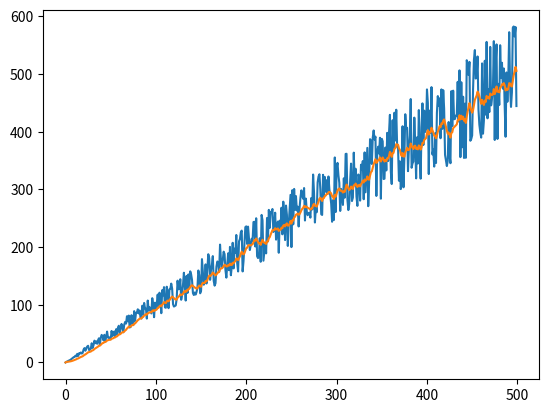

The matplotlib source for this figure:
import numpy as np
import matplotlib.pyplot as plt

np.random.seed(1)

numbers = np.zeros(500)

for i, number in enumerate(numbers):
    numbers[i] = i + np.random.uniform(-i / 5, i / 5)


def ewma(beta, vector):
    ewma_num = np.zeros(len(vector))

    for j in range(len(ewma_num)):

        if j == (len(ewma_num) - 1):
            break

        ewma_num[j + 1] = beta * ewma_num[j] + (1 - beta) * numbers[j + 1]

        # Bias correction
        if j == 0:
            ewma_num[j + 1] = ewma_num[j + 1] / (1 - np.power(beta, j + 1))

    return ewma_num


ewma_values = ewma(0.9, numbers)

plt.plot(numbers)
plt.plot(ewma_values)

plt.show()
